Run: headless pygame with SDL's dummy video driver; simulated clock (each Clock.tick advances the game by its frame time, no real sleeping); random seed 0; keys injected as events and as key.get_pressed() state; no mouse input.
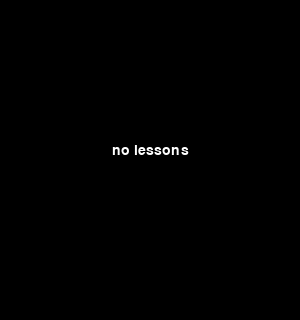
Frame 1 of 4 · flips 1–60 · no input
Frame 2 of 4 · flips 61–180 · tapped SPACE, RETURN · held RIGHT (→), D · screen unchanged from frame 1, image omitted
Frame 3 of 4 · flips 181–300 · held DOWN (↓), S · screen unchanged from frame 2, image omitted
Frame 4 of 4 · flips 301–420 · held LEFT (←), A, UP (↑), W · screen unchanged from frame 3, image omitted

The pygame program that drew these frames:

import pygame
import datetime


pygame.init()
# global variables
screen = pygame.display.set_mode((300, 320))
pygame.display.set_caption('lesson plan')
clock = pygame.time.Clock()
bg = (0, 0, 0)
run = True
font = pygame.font.SysFont('arial', 21)

# timetable lists
monday = ['PE (8 - 8:45)', 'english (8:50 - 9:35)', 'english (9:40 - 10:25)', 'biology (10:30 - 11:15)', 'maths (11:20 - 12:05)', 'english (12:15 - 13)', 'history (13:05 - 13:50)', 'physics (13:55 - 14:40)', '']
tuesday = ['english (8 - 8:45)', 'computer science (8:50 - 9:35)', 'history (9:40 - 10:25)', 'maths (10:30 - 11:15)', 'maths (11:20 - 12:05)', 'physics (12:15 - 13)', 'tutor hour (13:05 - 13:50)', 'spanish (13:55 - 14:40)', '']
wednesday = ['    -', '    -', 'pp (9:40 - 10:25)', 'geography (10:30 - 11:15)', 'english (11:20 - 12:05)', 'maths (12:15 - 13)', 'physics (13:05 - 13:50)', 'PE (13:55 - 14:40)', 'PE (14:45 - 15:30)']
thursday = ['geography (8 - 8:45)', 'maths (8:50 - 9:35)', 'maths (9:40 - 10:25)', 'break (10:30 - 11:15)', 'biology (11:20 - 12:05)', 'english (12:15 - 13)', 'spanish (13:05 - 13:50)', 'chemistry (13:55 - 14:40)', 'chemistry (14:45 - 15:30)']
friday = ['    -', '    -', 'english (9:40 - 10:25)', 'english (10:30 - 11:15)', 'maths (11:20 - 12:05)', '', '', '', '']


def plan_update(monday, tuesday, wednesday, thursday, friday, font, bg):
    x = datetime.datetime.now()
    day = int(x.strftime('%w'))
    minute_time = int(x.strftime('%H')) * 60 + int(x.strftime('%M'))
    later_start = False

    # assigning plan to appropriate days
    if day == 1:
        school_day = True
        lesson1 = monday[0]
        lesson2 = monday[1]
        lesson3 = monday[2]
        lesson4 = monday[3]
        lesson5 = monday[4]
        lesson6 = monday[5]
        lesson7 = monday[6]
        lesson8 = monday[7]
        lesson9 = monday[8]

    elif day == 2:
        school_day = True
        lesson1 = tuesday[0]
        lesson2 = tuesday[1]
        lesson3 = tuesday[2]
        lesson4 = tuesday[3]
        lesson5 = tuesday[4]
        lesson6 = tuesday[5]
        lesson7 = tuesday[6]
        lesson8 = tuesday[7]
        lesson9 = tuesday[8]

    elif day == 3:
        school_day = True
        later_start = True
        lesson1 = wednesday[0]
        lesson2 = wednesday[1]
        lesson3 = wednesday[2]
        lesson4 = wednesday[3]
        lesson5 = wednesday[4]
        lesson6 = wednesday[5]
        lesson7 = wednesday[6]
        lesson8 = wednesday[7]
        lesson9 = wednesday[8]

    elif day == 4:
        school_day = True
        lesson1 = thursday[0]
        lesson2 = thursday[1]
        lesson3 = thursday[2]
        lesson4 = thursday[3]
        lesson5 = thursday[4]
        lesson6 = thursday[5]
        lesson7 = thursday[6]
        lesson8 = thursday[7]
        lesson9 = thursday[8]

    elif day == 5:
        school_day = True
        later_start = True
        lesson1 = friday[0]
        lesson2 = friday[1]
        lesson3 = friday[2]
        lesson4 = friday[3]
        lesson5 = friday[4]
        lesson6 = friday[5]
        lesson7 = friday[6]
        lesson8 = friday[7]
        lesson9 = friday[8]
    else:
        school_day = False
        lesson1 = ''
        lesson2 = ''
        lesson3 = ''
        lesson4 = ''
        lesson5 = ''
        lesson6 = ''
        lesson7 = ''
        lesson8 = ''
        lesson9 = ''

    lesson_color1 = (255, 255, 255)
    lesson_color2 = (255, 255, 255)
    lesson_color3 = (255, 255, 255)
    lesson_color4 = (255, 255, 255)
    lesson_color4 = (255, 255, 255)
    lesson_color5 = (255, 255, 255)
    lesson_color5 = (255, 255, 255)
    lesson_color6 = (255, 255, 255)
    lesson_color7 = (255, 255, 255)
    lesson_color8 = (255, 255, 255)
    lesson_color9 = (255, 255, 255)

    # changing the color of the current lesson to red
    if school_day:
        if minute_time > 930:
            pass
        elif minute_time > 880:
            lesson_color9 = (255, 0, 0)
        elif minute_time > 830:
            lesson_color8 = (255, 0, 0)
        elif minute_time > 780:
            lesson_color7 = (255, 0, 0)
        elif minute_time > 725:
            lesson_color6 = (255, 0, 0)
        elif minute_time > 675:
            lesson_color5 = (255, 0, 0)
        elif minute_time > 625:
            lesson_color4 = (255, 0, 0)
        elif minute_time > 575:
            lesson_color3 = (255, 0, 0)
        elif minute_time > 525:
            lesson_color2 = (255, 0, 0)
        elif minute_time > 480:
            lesson_color1 = (255, 0, 0)
        else:
            pass

    label1 = font.render(lesson1, True, lesson_color1)
    label2 = font.render(lesson2, True, lesson_color2)
    label3 = font.render(lesson3, True, lesson_color3)
    label4 = font.render(lesson4, True, lesson_color4)
    label5 = font.render(lesson5, True, lesson_color5)
    label6 = font.render(lesson6, True, lesson_color6)
    label7 = font.render(lesson7, True, lesson_color7)
    label8 = font.render(lesson8, True, lesson_color8)
    label9 = font.render(lesson9, True, lesson_color9)

    label1rect = label1.get_rect()
    label2rect = label2.get_rect()
    label3rect = label3.get_rect()
    label4rect = label4.get_rect()
    label5rect = label5.get_rect()
    label6rect = label6.get_rect()
    label7rect = label7.get_rect()
    label8rect = label8.get_rect()
    label9rect = label9.get_rect()

    no_lesson_label = font.render('no lessons', True, (255, 255, 255))

    no_lesson_label_rect = no_lesson_label.get_rect()

    no_lesson_label_rect.center = (150, 150)

    if school_day:
        if not later_start:
            label1rect.center = (150, 30)
            label2rect.center = (150, 60)
            label3rect.center = (150, 90)
            label4rect.center = (150, 120)
            label5rect.center = (150, 150)
            label6rect.center = (150, 180)
            label7rect.center = (150, 210)
            label8rect.center = (150, 240)
            label9rect.center = (150, 270)

            screen.blit(label1, label1rect)
            screen.blit(label2, label2rect)
            screen.blit(label3, label3rect)
            screen.blit(label4, label4rect)
            screen.blit(label5, label5rect)
            screen.blit(label6, label6rect)
            screen.blit(label7, label7rect)
            screen.blit(label8, label8rect)
            screen.blit(label9, label9rect)
        else:
            label3rect.center = (150, 30)
            label4rect.center = (150, 60)
            label5rect.center = (150, 90)
            label6rect.center = (150, 120)
            label7rect.center = (150, 150)
            label8rect.center = (150, 180)
            label9rect.center = (150, 210)

            screen.blit(label3, label3rect)
            screen.blit(label4, label4rect)
            screen.blit(label5, label5rect)
            screen.blit(label6, label6rect)
            screen.blit(label7, label7rect)
            screen.blit(label8, label8rect)
            screen.blit(label9, label9rect)
    else:
        screen.blit(no_lesson_label, no_lesson_label_rect)

    return label1, label2, label3, label4, label5, label6, label7, label8, label9


while run:

    for event in pygame.event.get():
        if event.type == pygame.QUIT:
            run = False

    screen.fill(bg)

    plan_update(monday, tuesday, wednesday, thursday, friday, font, bg)

    pygame.display.update()



pygame.quit()
exit()
